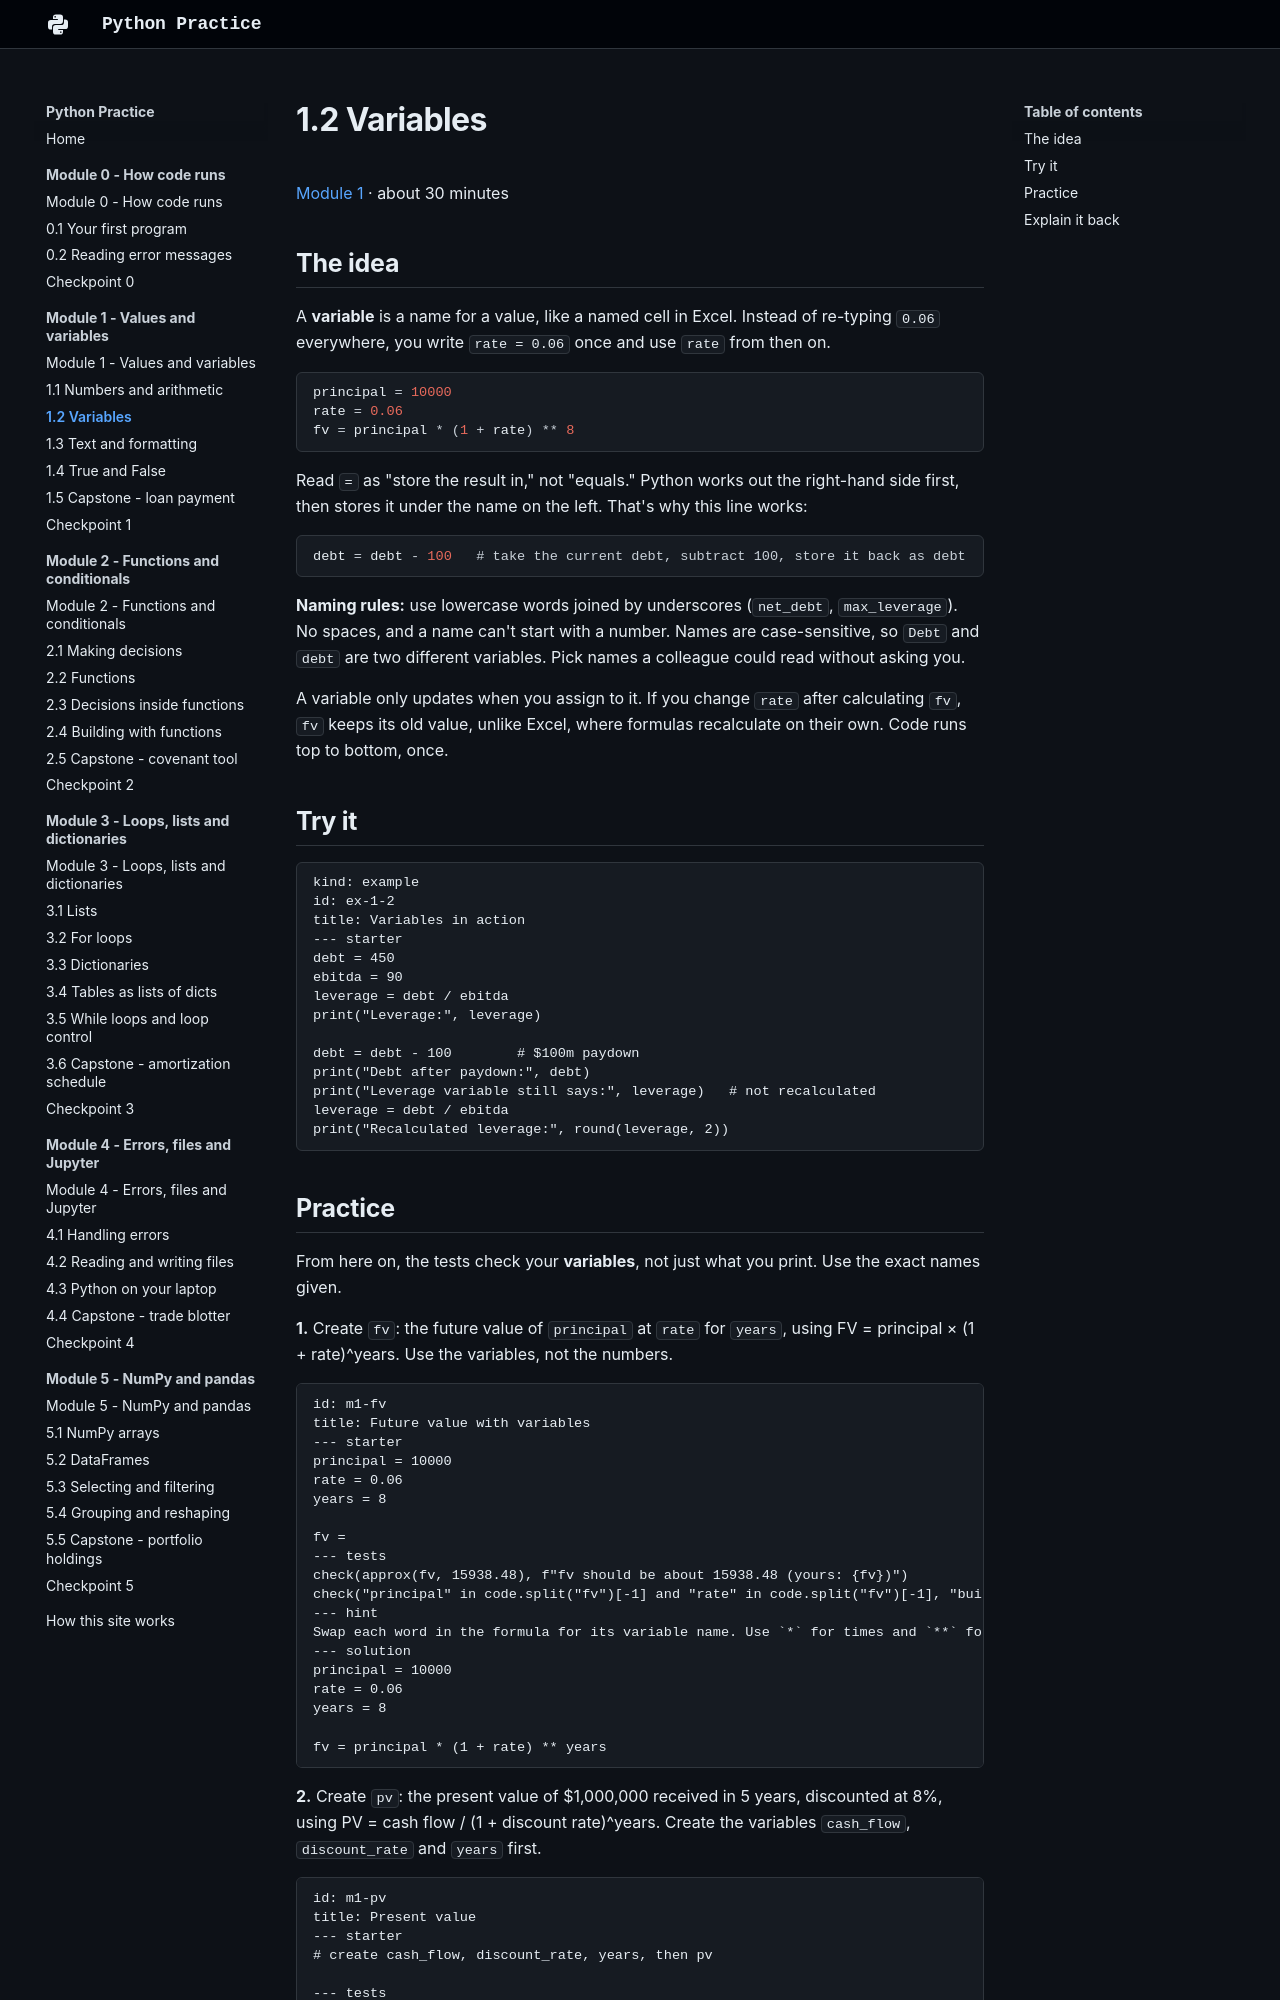

repository: w-ducdoan/python-practice · page: module-1/1-2-variables/index.html · generator: mkdocs

---
type: lesson
workstation: Academia HQ
last_updated: 2026-10-24
---

# 1.2 Variables

[Module 1](index.md) · about 30 minutes

## The idea

A **variable** is a name for a value, like a named cell in Excel. Instead of re-typing `0.06` everywhere, you write `rate = 0.06` once and use `rate` from then on.

```python
principal = 10000
rate = 0.06
fv = principal * (1 + rate) ** 8
```

Read `=` as "store the result in," not "equals." Python works out the right-hand side first, then stores it under the name on the left. That's why this line works:

```python
debt = debt - 100   # take the current debt, subtract 100, store it back as debt
```

**Naming rules:** use lowercase words joined by underscores (`net_debt`, `max_leverage`). No spaces, and a name can't start with a number. Names are case-sensitive, so `Debt` and `debt` are two different variables. Pick names a colleague could read without asking you.

A variable only updates when you assign to it. If you change `rate` after calculating `fv`, `fv` keeps its old value, unlike Excel, where formulas recalculate on their own. Code runs top to bottom, once.

## Try it

```exercise
kind: example
id: ex-1-2
title: Variables in action
--- starter
debt = 450
ebitda = 90
leverage = debt / ebitda
print("Leverage:", leverage)

debt = debt - 100        # $100m paydown
print("Debt after paydown:", debt)
print("Leverage variable still says:", leverage)   # not recalculated
leverage = debt / ebitda
print("Recalculated leverage:", round(leverage, 2))
```
